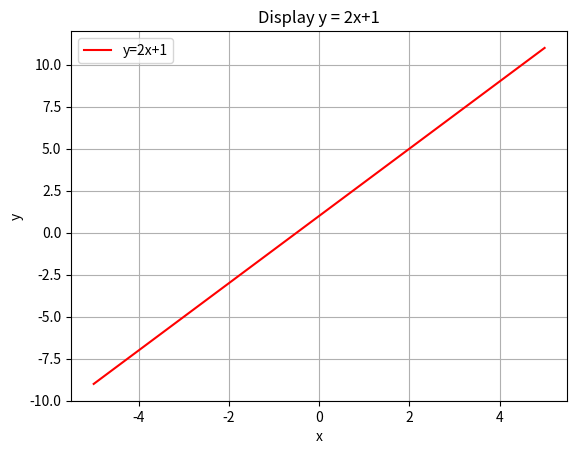

Generate this figure with matplotlib:
import numpy as np
import matplotlib.pyplot as plt
a = 2
b = 1
x = np.linspace(-5,5,100)
# y = ax+b
y = a*x+b

plt.plot(x,y,'-r',label='y=2x+1')
plt.xlabel('x')
plt.ylabel('y')
plt.legend(loc="upper left")
plt.title("Display y = 2x+1")
plt.grid()
plt.show()